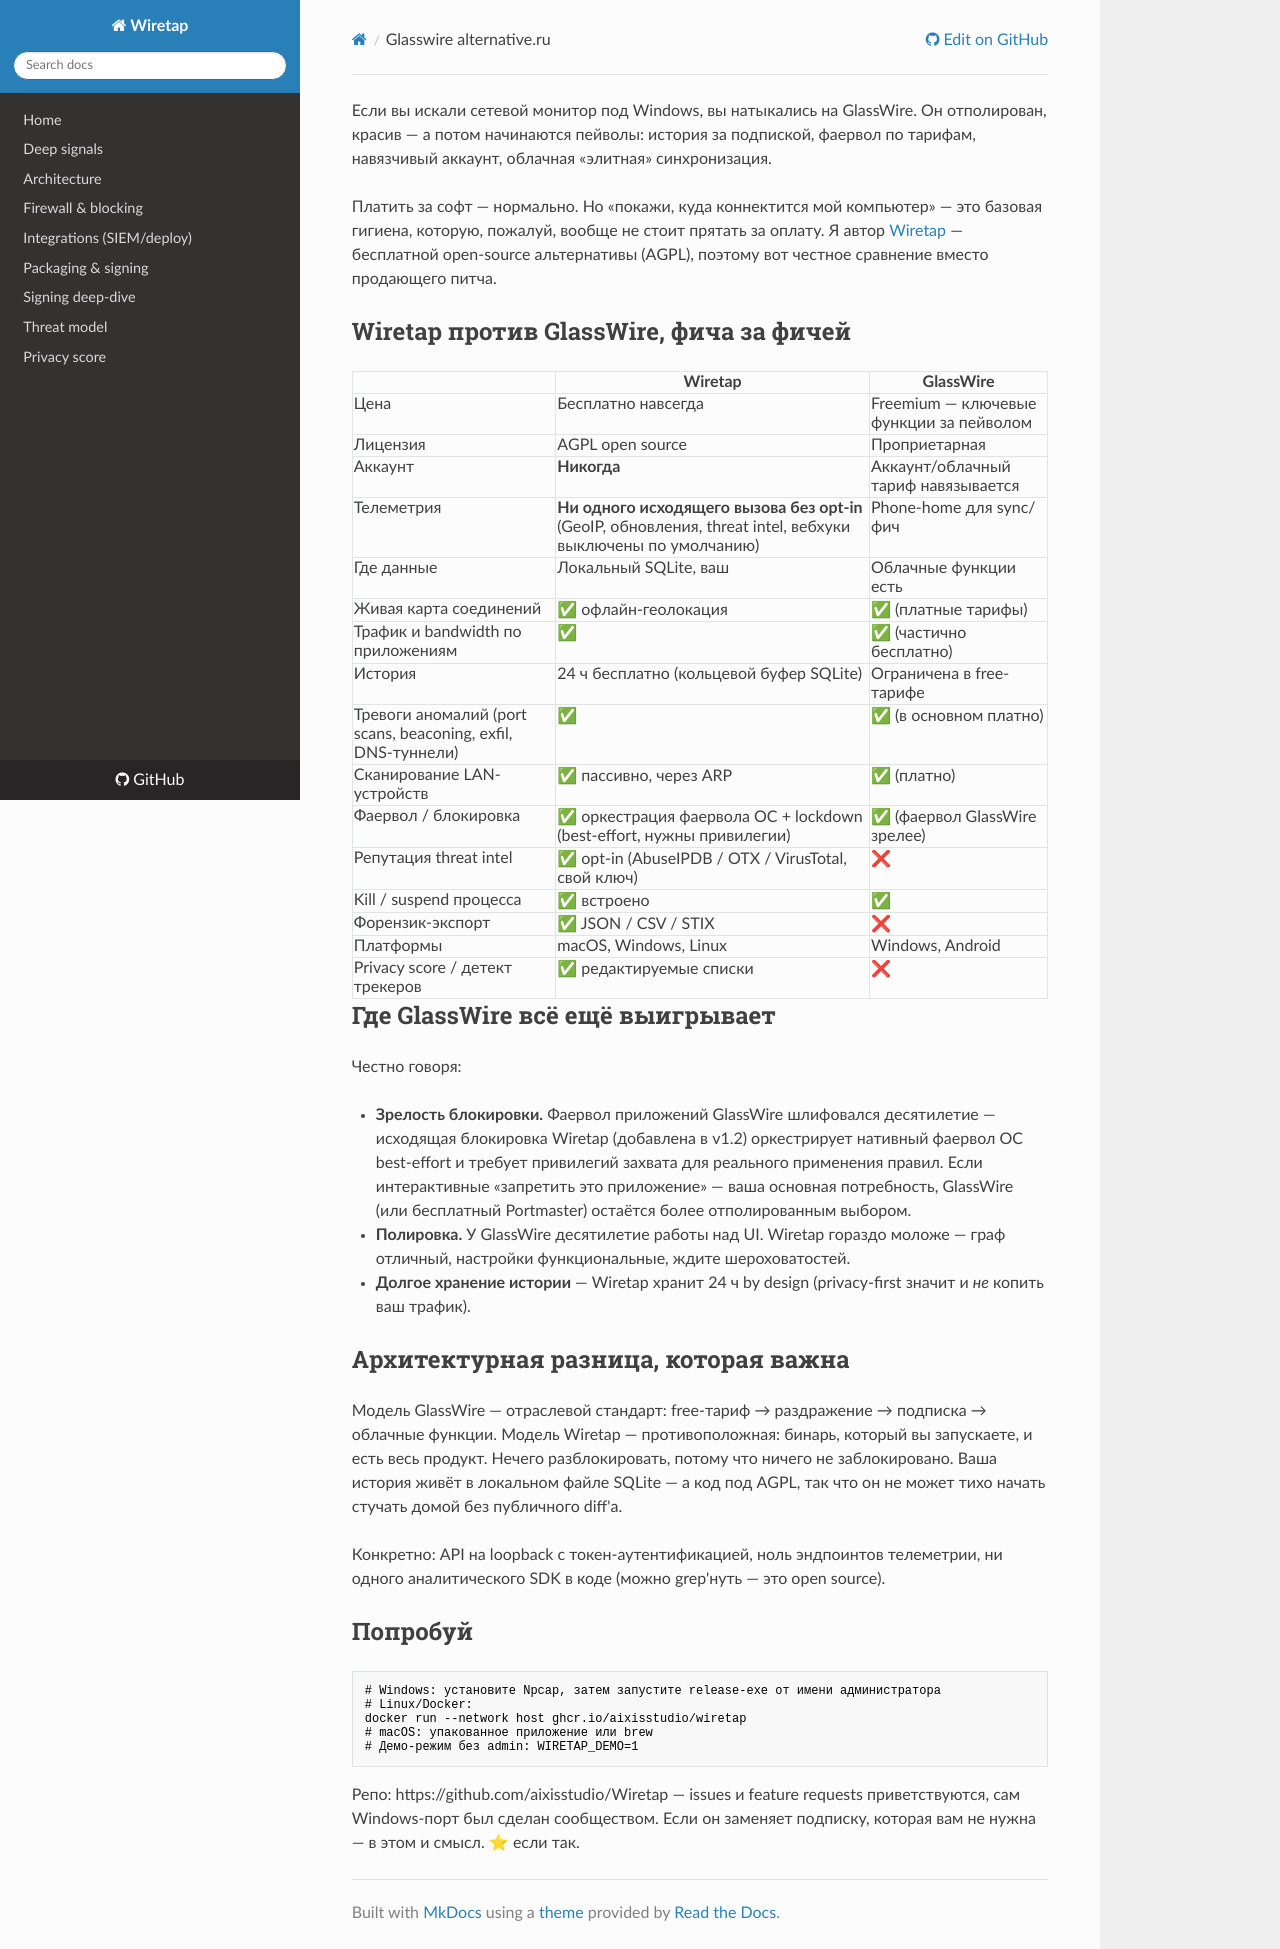

repository: aixisstudio/Wiretap · page: articles/glasswire-alternative.ru/index.html · generator: mkdocs

Если вы искали сетевой монитор под Windows, вы натыкались на GlassWire. Он отполирован, красив — а потом начинаются пейволы: история за подпиской, фаервол по тарифам, навязчивый аккаунт, облачная «элитная» синхронизация.

Платить за софт — нормально. Но «покажи, куда коннектится мой компьютер» — это базовая гигиена, которую, пожалуй, вообще не стоит прятать за оплату. Я автор [Wiretap](https://github.com/aixisstudio/Wiretap) — бесплатной open-source альтернативы (AGPL), поэтому вот честное сравнение вместо продающего питча.

## Wiretap против GlassWire, фича за фичей

| | **Wiretap** | **GlassWire** |
|---|---|---|
| Цена | Бесплатно навсегда | Freemium — ключевые функции за пейволом |
| Лицензия | AGPL open source | Проприетарная |
| Аккаунт | **Никогда** | Аккаунт/облачный тариф навязывается |
| Телеметрия | **Ни одного исходящего вызова без opt-in** (GeoIP, обновления, threat intel, вебхуки выключены по умолчанию) | Phone-home для sync/фич |
| Где данные | Локальный SQLite, ваш | Облачные функции есть |
| Живая карта соединений | ✅ офлайн-геолокация | ✅ (платные тарифы) |
| Трафик и bandwidth по приложениям | ✅ | ✅ (частично бесплатно) |
| История | 24 ч бесплатно (кольцевой буфер SQLite) | Ограничена в free-тарифе |
| Тревоги аномалий (port scans, beaconing, exfil, DNS-туннели) | ✅ | ✅ (в основном платно) |
| Сканирование LAN-устройств | ✅ пассивно, через ARP | ✅ (платно) |
| Фаервол / блокировка | ✅ оркестрация фаервола ОС + lockdown (best-effort, нужны привилегии) | ✅ (фаервол GlassWire зрелее) |
| Репутация threat intel | ✅ opt-in (AbuseIPDB / OTX / VirusTotal, свой ключ) | ❌ |
| Kill / suspend процесса | ✅ встроено | ✅ |
| Форензик-экспорт | ✅ JSON / CSV / STIX | ❌ |
| Платформы | macOS, Windows, Linux | Windows, Android |
| Privacy score / детект трекеров | ✅ редактируемые списки | ❌ |

## Где GlassWire всё ещё выигрывает

Честно говоря:

- **Зрелость блокировки.** Фаервол приложений GlassWire шлифовался десятилетие — исходящая блокировка Wiretap (добавлена в v1.2) оркестрирует нативный фаервол ОС best-effort и требует привилегий захвата для реального применения правил. Если интерактивные «запретить это приложение» — ваша основная потребность, GlassWire (или бесплатный Portmaster) остаётся более отполированным выбором.
- **Полировка.** У GlassWire десятилетие работы над UI. Wiretap гораздо моложе — граф отличный, настройки функциональные, ждите шероховатостей.
- **Долгое хранение истории** — Wiretap хранит 24 ч by design (privacy-first значит и *не* копить ваш трафик).

## Архитектурная разница, которая важна

Модель GlassWire — отраслевой стандарт: free-тариф → раздражение → подписка → облачные функции. Модель Wiretap — противоположная: бинарь, который вы запускаете, и есть весь продукт. Нечего разблокировать, потому что ничего не заблокировано. Ваша история живёт в локальном файле SQLite — а код под AGPL, так что он не может тихо начать стучать домой без публичного diff'а.

Конкретно: API на loopback с токен-аутентификацией, ноль эндпоинтов телеметрии, ни одного аналитического SDK в коде (можно grep'нуть — это open source).

## Попробуй

```bash
# Windows: установите Npcap, затем запустите release-exe от имени администратора
# Linux/Docker:
docker run --network host ghcr.io/aixisstudio/wiretap
# macOS: упакованное приложение или brew
# Демо-режим без admin: WIRETAP_DEMO=1
```

Репо: https://github.com/aixisstudio/Wiretap — issues и feature requests приветствуются, сам Windows-порт был сделан сообществом. Если он заменяет подписку, которая вам не нужна — в этом и смысл. ⭐ если так.
